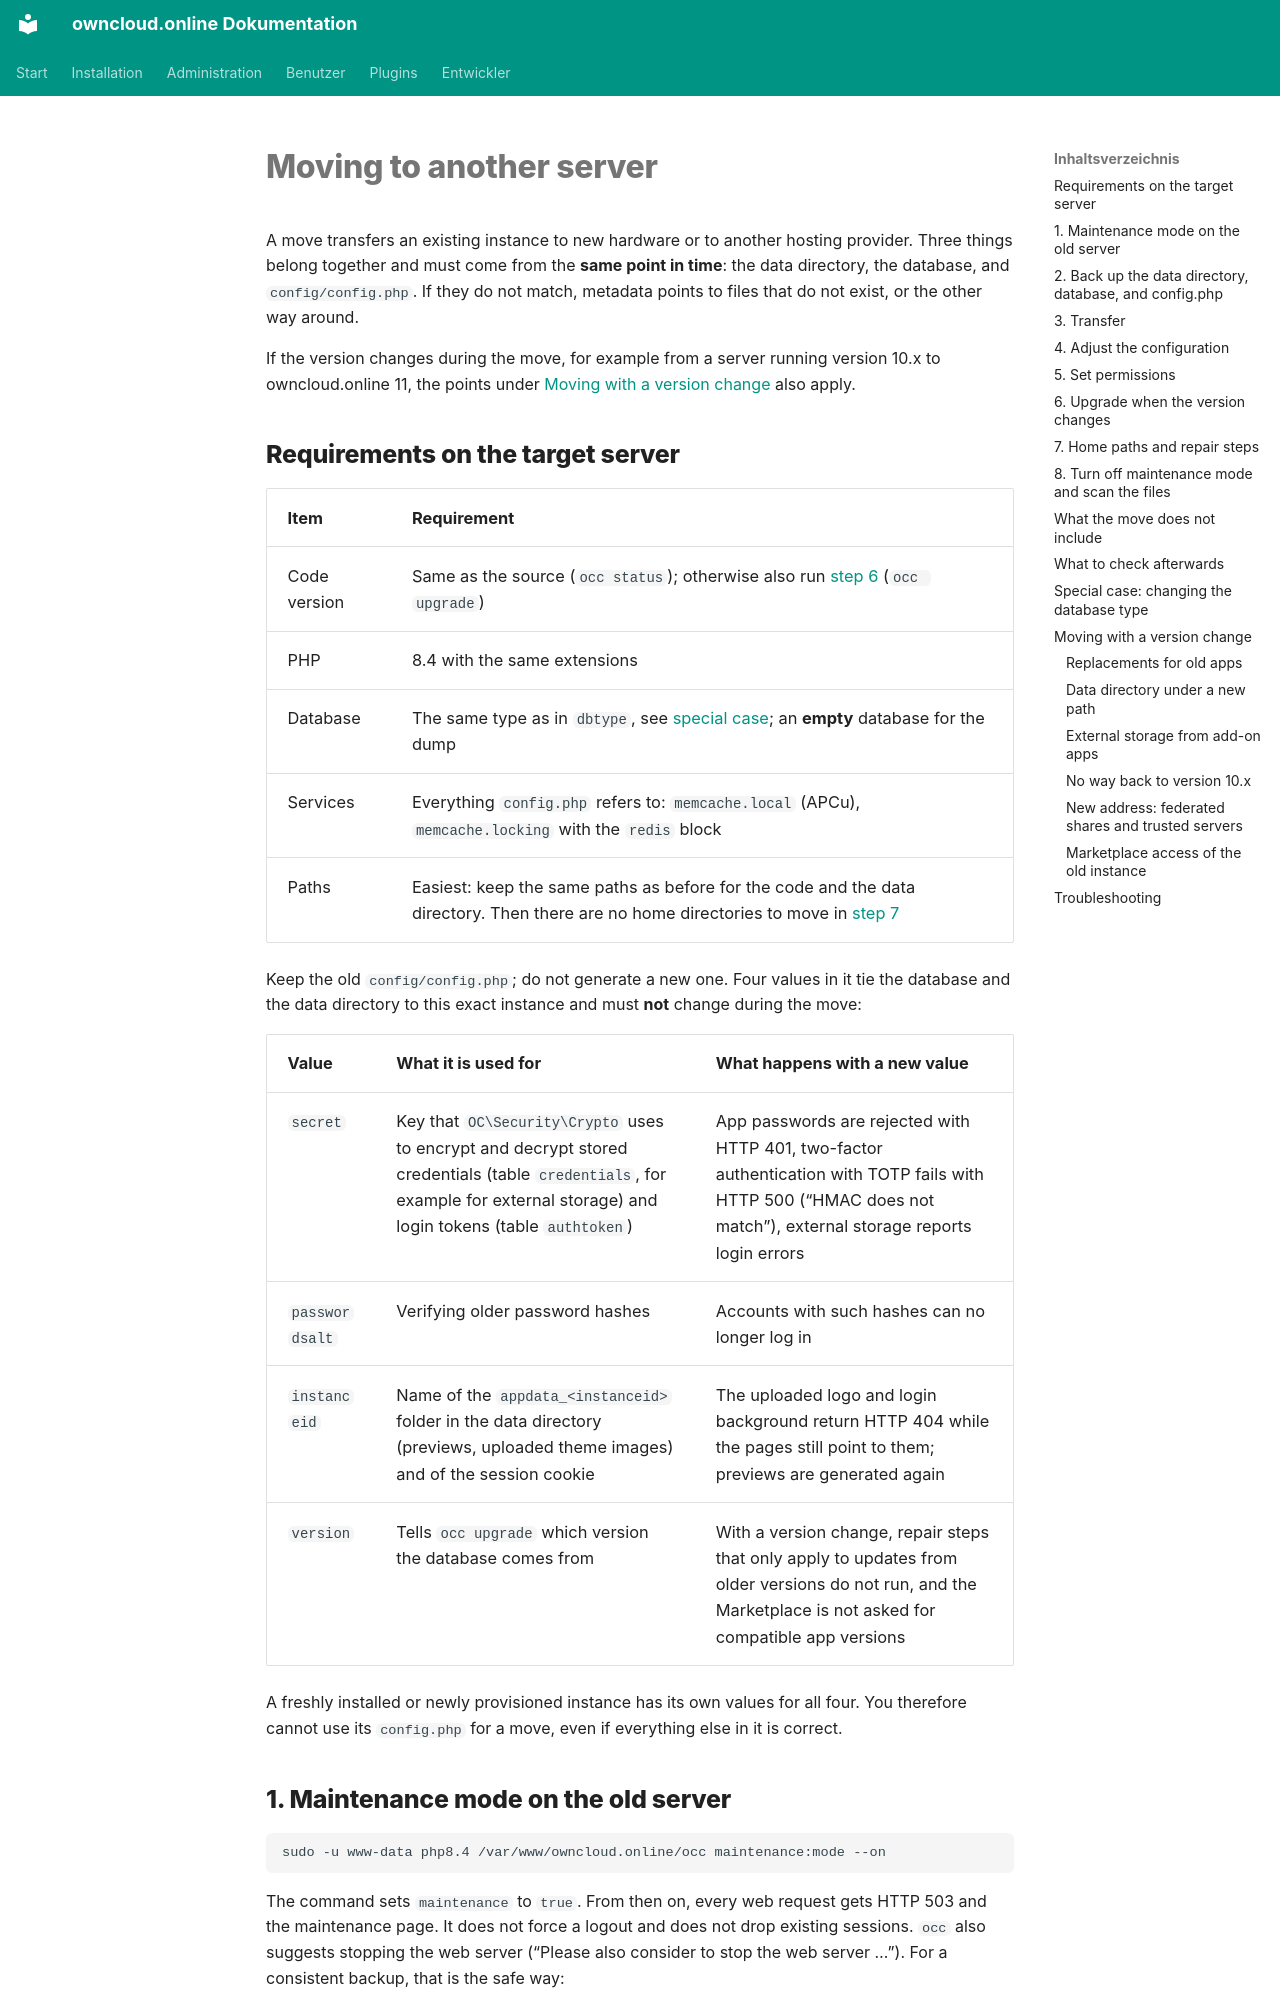

repository: BWTECH-github/owncloud.online · page: administration/migration.en/index.html · generator: mkdocs

# Moving to another server

A move transfers an existing instance to new hardware or to another hosting
provider. Three things belong together and must come from the **same point in
time**: the data directory, the database, and `config/config.php`. If they do
not match, metadata points to files that do not exist, or the other way
around.

If the version changes during the move, for example from a server running
version 10.x to owncloud.online 11, the points under
[Moving with a version change](#versionswechsel) also apply.

## Requirements on the target server {#voraussetzungen}

| Item | Requirement |
| --- | --- |
| Code version | Same as the source (`occ status`); otherwise also run [step 6](#schritt-upgrade) (`occ upgrade`) |
| PHP | 8.4 with the same extensions |
| Database | The same type as in `dbtype`, see [special case](#datenbanktyp-wechseln); an **empty** database for the dump |
| Services | Everything `config.php` refers to: `memcache.local` (APCu), `memcache.locking` with the `redis` block |
| Paths | Easiest: keep the same paths as before for the code and the data directory. Then there are no home directories to move in [step 7](#schritt-home-pfade) |

Keep the old `config/config.php`; do not generate a new one. Four values in it
tie the database and the data directory to this exact instance and must
**not** change during the move:

| Value | What it is used for | What happens with a new value |
| --- | --- | --- |
| `secret` | Key that `OC\Security\Crypto` uses to encrypt and decrypt stored credentials (table `credentials`, for example for external storage) and login tokens (table `authtoken`) | App passwords are rejected with HTTP 401, two-factor authentication with TOTP fails with HTTP 500 (“HMAC does not match”), external storage reports login errors |
| `passwordsalt` | Verifying older password hashes | Accounts with such hashes can no longer log in |
| `instanceid` | Name of the `appdata_<instanceid>` folder in the data directory (previews, uploaded theme images) and of the session cookie | The uploaded logo and login background return HTTP 404 while the pages still point to them; previews are generated again |
| `version` | Tells `occ upgrade` which version the database comes from | With a version change, repair steps that only apply to updates from older versions do not run, and the Marketplace is not asked for compatible app versions |

A freshly installed or newly provisioned instance has its own values for all
four. You therefore cannot use its `config.php` for a move, even if everything
else in it is correct.

## 1. Maintenance mode on the old server {#schritt-wartungsmodus}

```bash
sudo -u www-data php8.4 /var/www/owncloud.online/occ maintenance:mode --on
```

The command sets `maintenance` to `true`. From then on, every web request gets
HTTP 503 and the maintenance page. It does not force a logout and does not
drop existing sessions. `occ` also suggests stopping the web server (“Please
also consider to stop the web server …”). For a consistent backup, that is the
safe way:

```bash
systemctl stop apache2
systemctl stop php8.4-fpm
```

Also disable the cron entry on the old server so that no background job
writes during the transfer (see [Background jobs (cron)](background-jobs.en.md)).
